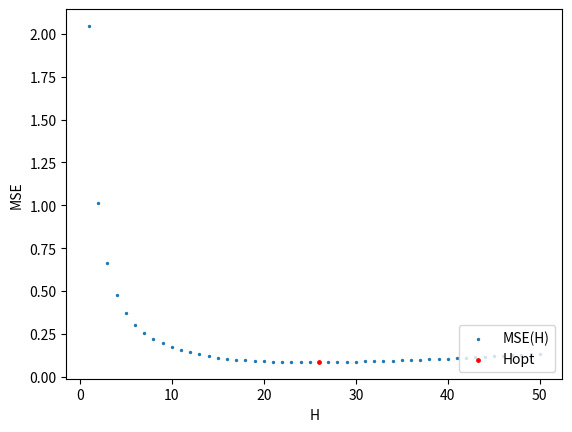

Write the Python code that produced this figure. (Note: this script raises an exception after producing the figure.)
import numpy as np
import matplotlib.pyplot as plt
from scipy import stats

samples_number = 1000
time_horizon = 50
variance = 2

list_MSE = []
list_MSE2 = []
list_MSE3 = []
list_VAR = []
list_VAR2 = []
list_Hopt = []

x = np.linspace(0, 6 * np.pi, samples_number)
sin = np.sin(x)

def sin_noise_generator(sin, samples_number, variance):
    noise = (np.random.rand(samples_number) - 0.5) * np.sqrt(12 * variance)
    return sin + noise

def time_horizon_setter(iterator, time_horizon):
    if iterator < time_horizon:
        return 0
    else:
        return iterator - time_horizon


def func_MSE_H(sin, samples_number, variance, time_horizon):
    sin_noise = sin_noise_generator(sin, samples_number, variance)

    for h in range (1, time_horizon + 1):
        sin_denoised = []
        
        for i in range (1, len(sin_noise) + 1):
            sin_denoised.append(np.mean(sin_noise[time_horizon_setter(i,h):i]))
        
        MSE = np.mean((sin_denoised-sin)**2)
        list_MSE.append(MSE)

    print('Najmniejszy MSE: ', min(list_MSE), 'dla H: ', list_MSE.index(min(list_MSE))+1)
    print('Horyzont czasowy ustawiony na: ',len(list_MSE))

    plt.scatter(range(1,time_horizon+1),list_MSE,s=2 ,label='MSE(H)')
    plt.scatter(list_MSE.index(min(list_MSE))+1,min(list_MSE),s=6,color='red', label='Hopt')
    plt.xlabel('H')
    plt.ylabel('MSE')
    plt.legend(loc='lower right')
    plt.savefig('./Images/wykres_MSE(H)')
    plt.clf()
    
func_MSE_H(sin, samples_number, variance, time_horizon)

def func_MSE_VAR(sin, samples_number, variance, time_horizon):
    for v in np.arange(0.1, variance + 0.1, 0.02):
        sin_denoised = []
        sin_noise = sin_noise_generator(sin, samples_number, v)
        
        for i in range(1, len(sin_noise) + 1):
            sin_denoised.append(np.mean(sin_noise[time_horizon_setter(i, time_horizon):i]))

        MSE = np.mean((sin_denoised - sin) ** 2)
        list_MSE2.append(MSE)
        list_VAR.append(v)

    slope, intercept, r_value, p_value, std_err = stats.linregress(list_VAR, list_MSE2)
    best_fit_line = slope * np.array(list_VAR) + intercept
    
    plt.scatter(list_VAR, list_MSE2, s=1, label='MSE(var z_k)')
    plt.plot(list_VAR, best_fit_line, color = 'green', label='reglin MSE(var z_k)')
    plt.xlabel('var z_k')
    plt.ylabel('MSE')
    plt.legend()
    plt.savefig('./Images/wykres_MSE(var)')
    plt.clf()

func_MSE_VAR(sin,samples_number,variance,time_horizon)

def func_Hopt_VAR(sin, samples_number, variance, time_horizon):
    for v in np.arange(0.1, variance + 0.1, 0.02):
        sin_noise = sin_noise_generator(sin, samples_number, v)
        list_MSE3 = []        
        for h in range (1, time_horizon + 1):
            sin_denoised = []
            for i in range (1, len(sin_noise) + 1):
                sin_denoised.append(np.mean(sin_noise[time_horizon_setter(i,h):i]))
            
            MSE = np.mean((sin_denoised-sin)**2)
            list_MSE3.append(MSE)
            Hopt = list_MSE3.index(min(list_MSE3))+1
        
        list_Hopt.append(Hopt)
        list_VAR2.append(v)


    slope, intercept, r_value, p_value, std_err = stats.linregress(list_VAR2, list_Hopt)
    best_fit_line = slope * np.array(list_VAR2) + intercept

    plt.scatter(list_VAR2, list_Hopt, s=1, label='H_opt(var z_k)')
    plt.plot(list_VAR2, best_fit_line, color='green', label='reglin H_opt(var z_k)')
    plt.xlabel('var z_k')
    plt.ylabel('H_opt')
    plt.legend()
    plt.savefig('./Images/wykres_Hopt(var)')
    plt.clf()
        
func_Hopt_VAR(sin, samples_number, variance, time_horizon)
